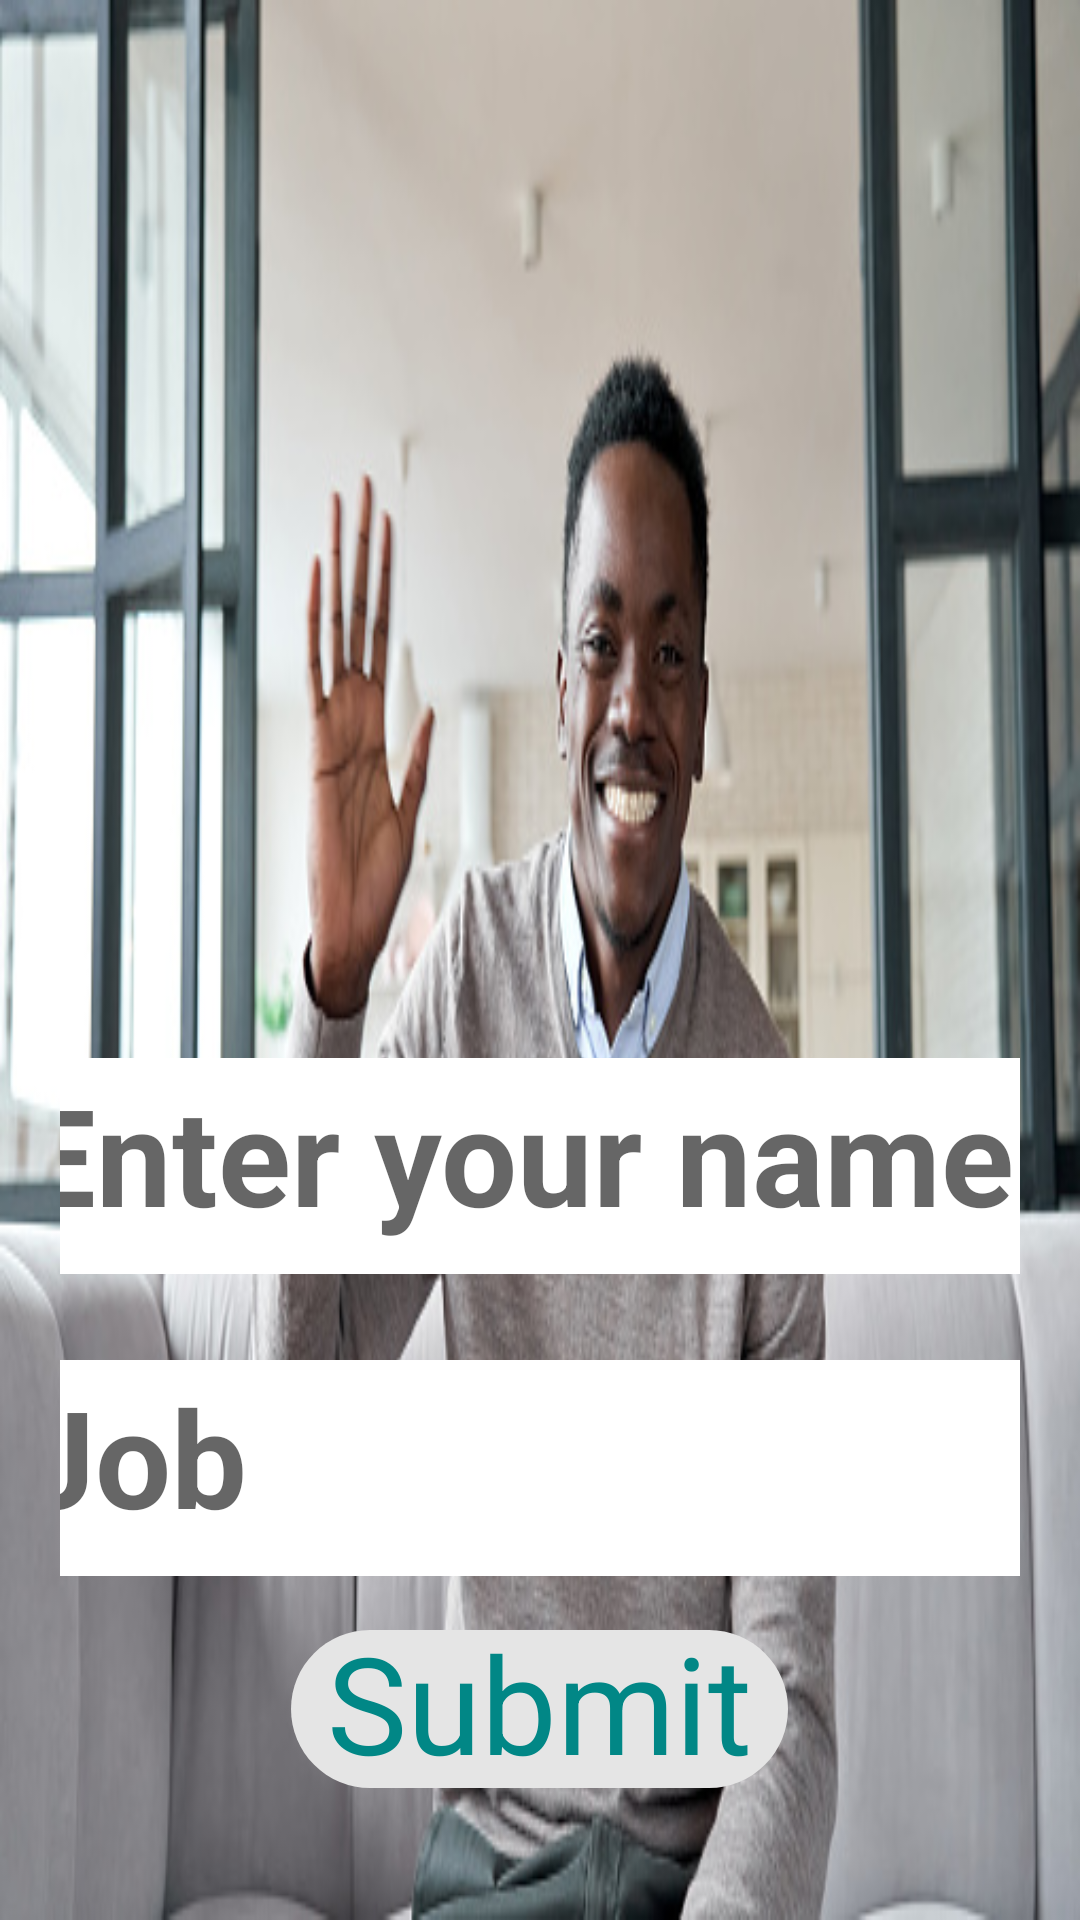

Produce the Android XML layout that renders to this screen, including the resource entries it uses.
<!-- AndroidManifest.xml: application theme Theme.InterviewGem -->
<!-- res/layout/activity_form.xml -->
<?xml version="1.0" encoding="utf-8"?>
<androidx.constraintlayout.widget.ConstraintLayout xmlns:android="http://schemas.android.com/apk/res/android"
    xmlns:app="http://schemas.android.com/apk/res-auto"
    xmlns:tools="http://schemas.android.com/tools"
    android:id="@+id/relativeLayout2"
    android:layout_width="match_parent"
    android:layout_height="match_parent"
    android:background="@drawable/interview1"
    android:padding="20dp">

    <EditText
        android:id="@+id/personName"
        android:layout_width="368dp"
        android:layout_height="72dp"
        android:background="@color/white"
        android:ems="10"
        android:hint="@string/enter_your_name"
        android:inputType="textPersonName"

        android:padding="10dp"
        android:textAppearance="@style/TextAppearance.AppCompat.Display2"
        android:textColor="@color/teal_700"
        android:textStyle="bold"
        app:layout_constraintBottom_toBottomOf="parent"
        app:layout_constraintEnd_toEndOf="parent"
        app:layout_constraintHorizontal_bias="0.495"
        app:layout_constraintStart_toStartOf="parent"
        app:layout_constraintTop_toTopOf="parent"
        app:layout_constraintVertical_bias="0.63" />

    <EditText
        android:id="@+id/jobName"
        android:layout_width="368dp"
        android:layout_height="72dp"
        android:background="@color/white"
        android:ems="10"
        android:hint="@string/job"
        android:inputType="textPersonName"
        android:padding="10dp"
        android:textAppearance="@style/TextAppearance.AppCompat.Display2"
        android:textColor="@color/teal_700"
        android:textStyle="bold"
        app:layout_constraintBottom_toBottomOf="parent"
        app:layout_constraintEnd_toEndOf="parent"
        app:layout_constraintHorizontal_bias="0.496"
        app:layout_constraintStart_toStartOf="parent"
        app:layout_constraintTop_toTopOf="parent"
        app:layout_constraintVertical_bias="0.821" />

    <com.google.android.material.chip.Chip
        android:id="@+id/submitChip"
        android:layout_width="wrap_content"
        android:layout_height="wrap_content"
        android:layout_marginBottom="16dp"
        android:padding="10dp"
        android:text="@string/submit"
        android:textAppearance="@style/TextAppearance.AppCompat.Display2"
        android:textColor="@color/teal_700"
        android:textStyle="bold"
        app:layout_constraintBottom_toBottomOf="parent"
        app:layout_constraintEnd_toEndOf="parent"
        app:layout_constraintHorizontal_bias="0.498"
        app:layout_constraintStart_toStartOf="parent"
        app:layout_constraintTop_toBottomOf="@+id/jobName"
        app:layout_constraintVertical_bias="1.0" />
</androidx.constraintlayout.widget.ConstraintLayout>
<!-- resources referenced by this layout -->
<resources>
  <!-- drawable interview1: jpg bitmap (drawable, 75083 bytes) -->
  <string name="enter_your_name">Enter your name</string>
  <string name="job">Job</string>
  <string name="submit">Submit</string>
  <style name="Theme.InterviewGem" parent="Theme.MaterialComponents.DayNight.DarkActionBar">
          
          <item name="colorPrimary">@color/purple_500</item>
          <item name="colorPrimaryVariant">@color/purple_700</item>
          <item name="colorOnPrimary">@color/white</item>
          
          <item name="colorSecondary">@color/teal_200</item>
          <item name="colorSecondaryVariant">@color/teal_700</item>
          <item name="colorOnSecondary">@color/black</item>
          
          <item name="android:statusBarColor" tools:targetApi="l">?attr/colorPrimaryVariant</item>
          
      </style>
  <!-- not gathered from this repository: default colours our renderer supplied (Android Studio template values) -->
  <color name="purple_500">#FF6200EE</color>
  <color name="purple_700">#FF3700B3</color>
  <color name="teal_200">#FF03DAC5</color>
  <color name="teal_700">#FF018786</color>
  <color name="black">#FF000000</color>
  <color name="white">#FFFFFFFF</color>
</resources>
